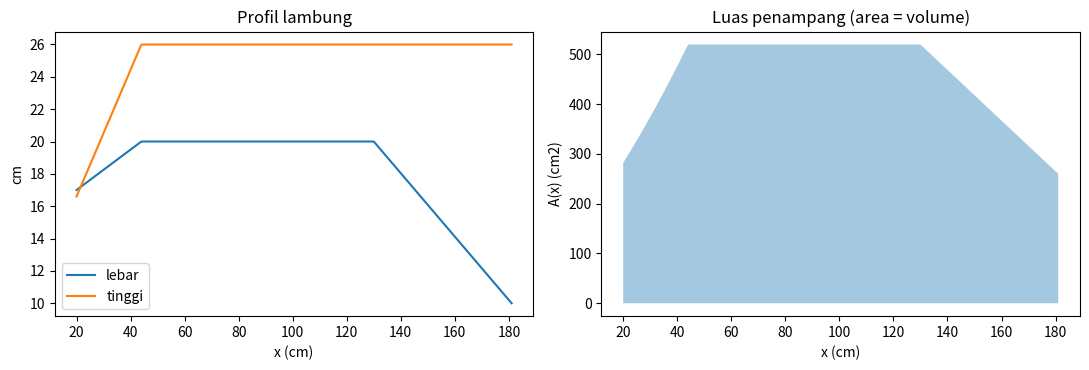

The matplotlib source for this figure:
import numpy as np
import matplotlib.pyplot as plt
from scipy.integrate import trapezoid, simpson

# Titik data hasil pembacaan grid (cm). x diukur dari ujung kiri gambar.
x_data      = np.array([20, 44, 130, 181])
lebar_data  = np.array([17, 20, 20, 10])
tinggi_data = np.array([16.6, 26, 26, 26])

def lebar(x):  return np.interp(x, x_data, lebar_data)
def tinggi(x): return np.interp(x, x_data, tinggi_data)
def luas(x):   return lebar(x) * tinggi(x)

V_trap_kasar = trapezoid(luas(x_data), x_data)
print(f"Trapesium 3 segmen: {V_trap_kasar:,.0f} cm3 = {V_trap_kasar/1000:.1f} L")

V_simp = 0
for a, b in zip(x_data[:-1], x_data[1:]):
    xs = np.linspace(a, b, 3)          # 2 subinterval (jumlah genap)
    V_simp += simpson(luas(xs), x=xs)
print(f"Simpson per segmen: {V_simp:,.0f} cm3 = {V_simp/1000:.1f} L")

for n in [4, 10, 50, 200, 1000]:
    xs = np.linspace(x_data[0], x_data[-1], n)
    V = trapezoid(luas(xs), xs)
    print(f"n = {n:5d}  ->  V = {V:,.1f} cm3   (galat vs Simpson: {abs(V - V_simp):,.1f} cm3)")

V_total = 2 * V_simp
print(f"Satu lambung  : {V_simp/1000:.1f} L")
print(f"Kedua lambung : {V_total:,.0f} cm3 = {V_total/1000:.1f} L = {V_total/1e6:.3f} m3")

xs = np.linspace(x_data[0], x_data[-1], 400)
fig, ax = plt.subplots(1, 2, figsize=(11, 3.8))
ax[0].plot(xs, lebar(xs), label="lebar")
ax[0].plot(xs, tinggi(xs), label="tinggi")
ax[0].set_xlabel("x (cm)"); ax[0].set_ylabel("cm"); ax[0].legend(); ax[0].set_title("Profil lambung")
ax[1].fill_between(xs, luas(xs), alpha=0.4)
ax[1].set_xlabel("x (cm)"); ax[1].set_ylabel("A(x) (cm2)"); ax[1].set_title("Luas penampang (area = volume)")
plt.tight_layout(); plt.show()
